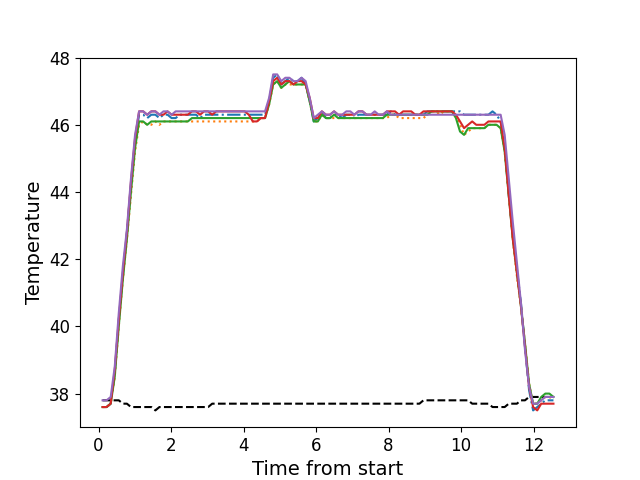

Data behind this chart, as committed beside it:
, times, neutral, z1, z2, z3, z4, z5
0, 0.1096, 37.8, 37.6, 37.6, 37.6, 37.6, 37.8
1, 0.2207, 37.8, 37.6, 37.6, 37.6, 37.6, 37.8
2, 0.3345, 37.8, 37.7, 37.7, 37.7, 37.7, 37.9
3, 0.4461, 37.8, 38.6, 38.5, 38.5, 38.7, 38.8
4, 0.5578, 37.8, 40.2, 40.0, 40.0, 40.2, 40.4
5, 0.6704, 37.7, 41.5, 41.4, 41.4, 41.6, 41.8
6, 0.782, 37.7, 42.8, 42.6, 42.6, 42.8, 42.9
7, 0.8936, 37.6, 44.2, 43.9, 44.0, 44.3, 44.4
8, 1.006, 37.6, 45.5, 45.2, 45.3, 45.6, 45.7
9, 1.118, 37.6, 46.3, 46.0, 46.1, 46.4, 46.4
10, 1.231, 37.6, 46.3, 46.1, 46.1, 46.4, 46.4
11, 1.342, 37.6, 46.2, 46.0, 46.0, 46.3, 46.3
12, 1.455, 37.6, 46.3, 46.0, 46.1, 46.4, 46.4
13, 1.567, 37.5, 46.3, 46.1, 46.1, 46.4, 46.4
14, 1.679, 37.6, 46.2, 46.0, 46.1, 46.3, 46.3
15, 1.79, 37.6, 46.3, 46.1, 46.1, 46.3, 46.4
16, 1.903, 37.6, 46.3, 46.1, 46.1, 46.4, 46.4
17, 2.015, 37.6, 46.2, 46.1, 46.1, 46.3, 46.3
18, 2.126, 37.6, 46.2, 46.1, 46.1, 46.3, 46.4
19, 2.239, 37.6, 46.3, 46.1, 46.1, 46.3, 46.4
20, 2.351, 37.6, 46.3, 46.1, 46.1, 46.3, 46.4
21, 2.463, 37.6, 46.3, 46.1, 46.1, 46.3, 46.4
22, 2.575, 37.6, 46.3, 46.1, 46.2, 46.4, 46.4
23, 2.687, 37.6, 46.3, 46.1, 46.2, 46.4, 46.4
24, 2.799, 37.6, 46.2, 46.1, 46.2, 46.3, 46.4
25, 2.911, 37.6, 46.3, 46.1, 46.2, 46.4, 46.4
26, 3.023, 37.6, 46.3, 46.1, 46.2, 46.4, 46.4
27, 3.134, 37.7, 46.3, 46.1, 46.2, 46.3, 46.4
28, 3.247, 37.7, 46.3, 46.1, 46.2, 46.4, 46.4
29, 3.36, 37.7, 46.3, 46.1, 46.2, 46.4, 46.4
30, 3.471, 37.7, 46.3, 46.1, 46.2, 46.4, 46.4
31, 3.585, 37.7, 46.3, 46.1, 46.2, 46.4, 46.4
32, 3.695, 37.7, 46.3, 46.1, 46.2, 46.4, 46.4
33, 3.807, 37.7, 46.3, 46.1, 46.2, 46.4, 46.4
34, 3.92, 37.7, 46.3, 46.1, 46.2, 46.4, 46.4
35, 4.031, 37.7, 46.3, 46.1, 46.2, 46.4, 46.4
36, 4.144, 37.7, 46.3, 46.1, 46.2, 46.3, 46.4
37, 4.256, 37.7, 46.3, 46.1, 46.2, 46.1, 46.4
38, 4.368, 37.7, 46.3, 46.1, 46.2, 46.1, 46.4
39, 4.48, 37.7, 46.3, 46.2, 46.2, 46.2, 46.4
40, 4.592, 37.7, 46.3, 46.2, 46.2, 46.2, 46.4
41, 4.704, 37.7, 46.7, 46.6, 46.6, 46.7, 46.8
42, 4.817, 37.7, 47.4, 47.2, 47.2, 47.3, 47.5
43, 4.928, 37.7, 47.5, 47.3, 47.3, 47.4, 47.5
44, 5.04, 37.7, 47.2, 47.1, 47.1, 47.2, 47.3
45, 5.153, 37.7, 47.3, 47.2, 47.2, 47.3, 47.4
46, 5.265, 37.7, 47.4, 47.2, 47.3, 47.3, 47.4
47, 5.376, 37.7, 47.3, 47.2, 47.2, 47.2, 47.3
48, 5.489, 37.7, 47.3, 47.2, 47.2, 47.3, 47.3
49, 5.601, 37.7, 47.4, 47.2, 47.2, 47.3, 47.4
50, 5.712, 37.7, 47.2, 47.2, 47.2, 47.2, 47.3
51, 5.825, 37.7, 46.7, 46.7, 46.7, 46.8, 46.8
52, 5.936, 37.7, 46.1, 46.1, 46.1, 46.2, 46.2
53, 6.049, 37.7, 46.2, 46.1, 46.1, 46.2, 46.3
54, 6.16, 37.7, 46.4, 46.3, 46.3, 46.4, 46.4
55, 6.273, 37.7, 46.2, 46.2, 46.2, 46.3, 46.3
56, 6.384, 37.7, 46.2, 46.2, 46.2, 46.3, 46.3
57, 6.497, 37.7, 46.3, 46.2, 46.3, 46.4, 46.4
58, 6.609, 37.7, 46.3, 46.2, 46.2, 46.3, 46.3
59, 6.721, 37.7, 46.2, 46.2, 46.2, 46.3, 46.3
... 52 more rows
